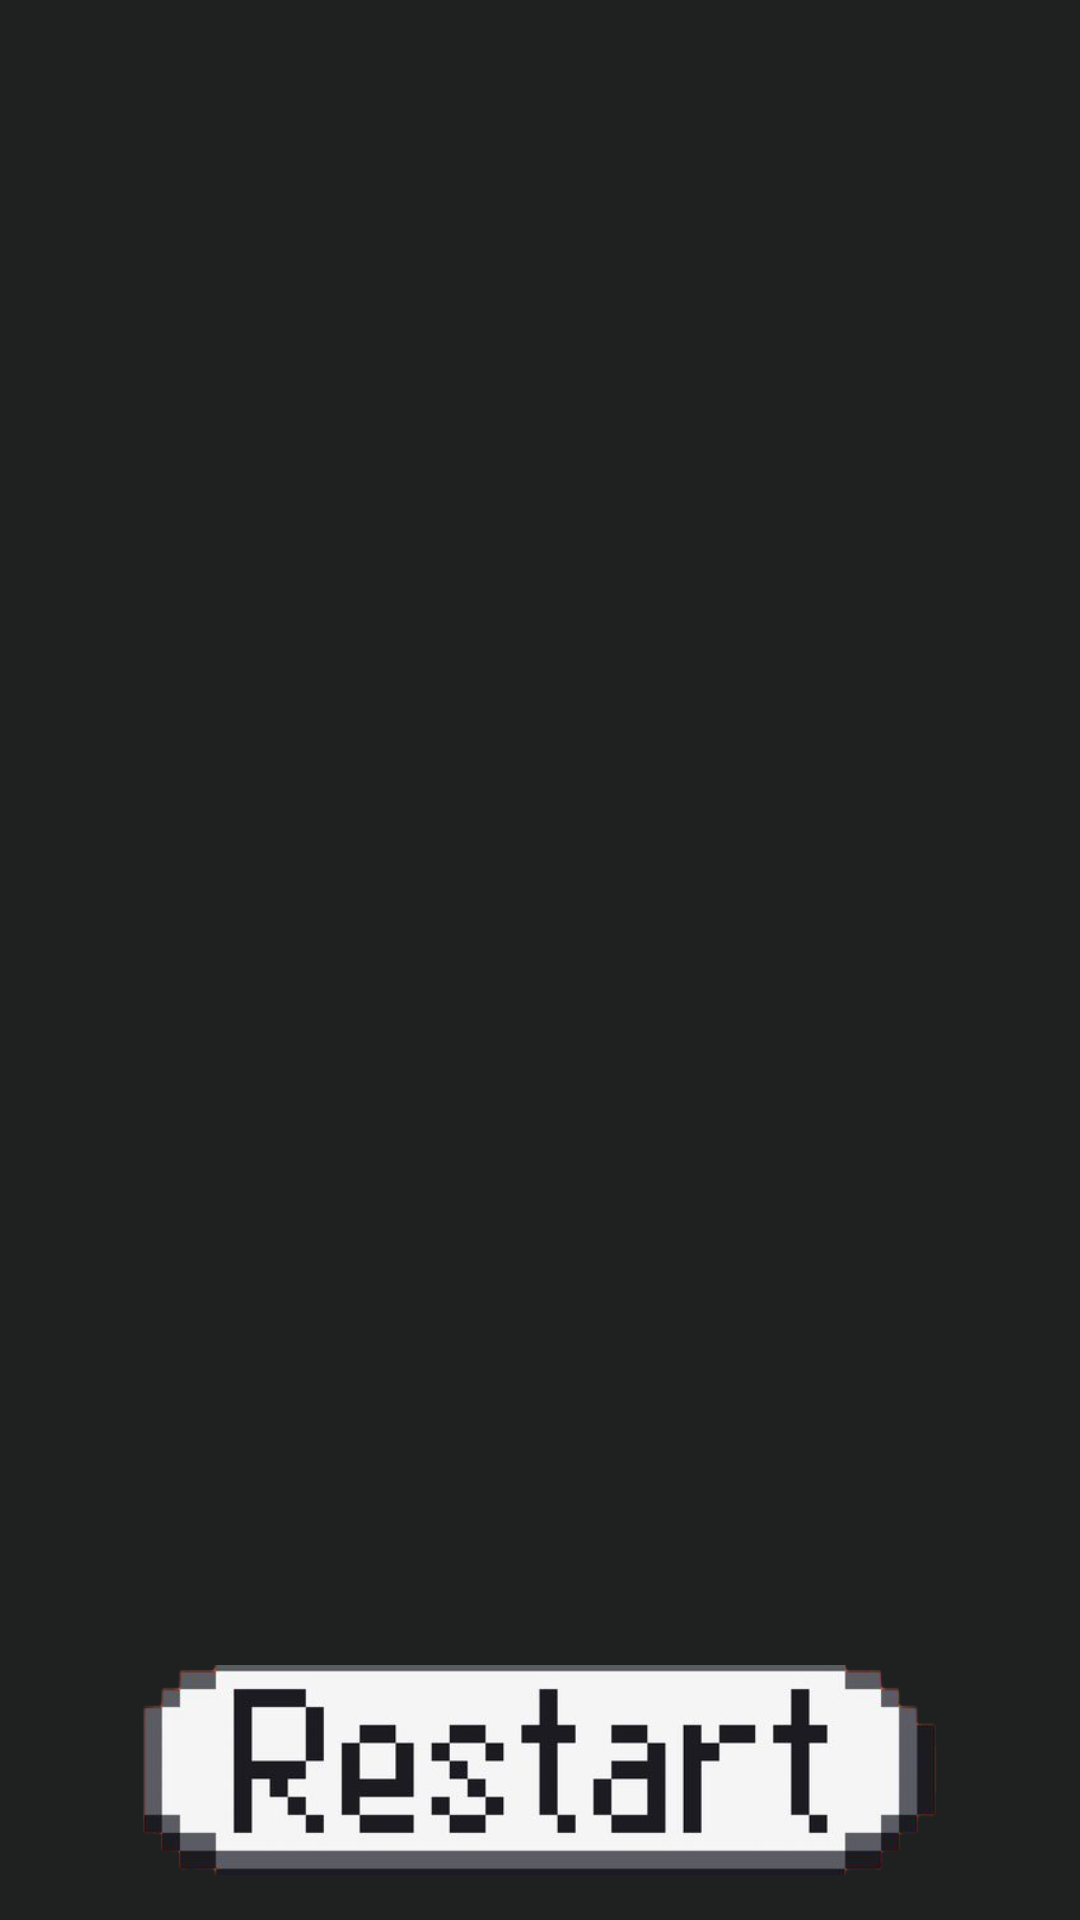

Layout XML and referenced resources for this Android screen:
<!-- AndroidManifest.xml: application theme Theme.NyanClock -->
<!-- res/layout/activity_lost_game.xml -->
<?xml version="1.0" encoding="utf-8"?>
<androidx.constraintlayout.widget.ConstraintLayout xmlns:android="http://schemas.android.com/apk/res/android"
    xmlns:app="http://schemas.android.com/apk/res-auto"
    xmlns:tools="http://schemas.android.com/tools"
    android:id="@+id/main"
    android:layout_width="match_parent"
    android:layout_height="match_parent"
    tools:context=".LostGame">

    <FrameLayout
        android:background="#1F2121"
        android:layout_width="match_parent"
        android:layout_height="match_parent"
        android:orientation="vertical">

        <ImageView
            android:id="@+id/endgame_gif_view"
            android:layout_width="550dp"
            android:layout_height="457dp"
            android:layout_gravity="center_horizontal|center_vertical"
            android:scaleType="centerCrop"

            android:src="@drawable/gameover" />

        <ImageButton
            android:id="@+id/restart_button"
            android:layout_width="265dp"
            android:layout_height="70dp"
            android:layout_gravity="center_horizontal|bottom"
            android:layout_marginBottom="15dp"
            android:background="@null"
            android:onClick="onClickRestart"
            android:scaleType="centerCrop"
            android:src="@drawable/restart" />
    </FrameLayout>

</androidx.constraintlayout.widget.ConstraintLayout>
<!-- resources referenced by this layout -->
<resources>
  <!-- drawable restart: png bitmap (drawable, 40464 bytes) -->
  <style name="Theme.NyanClock" parent="Base.Theme.NyanClock" />
  <style name="Base.Theme.NyanClock" parent="Theme.Material3.DayNight.NoActionBar">
          
          
      </style>
</resources>
